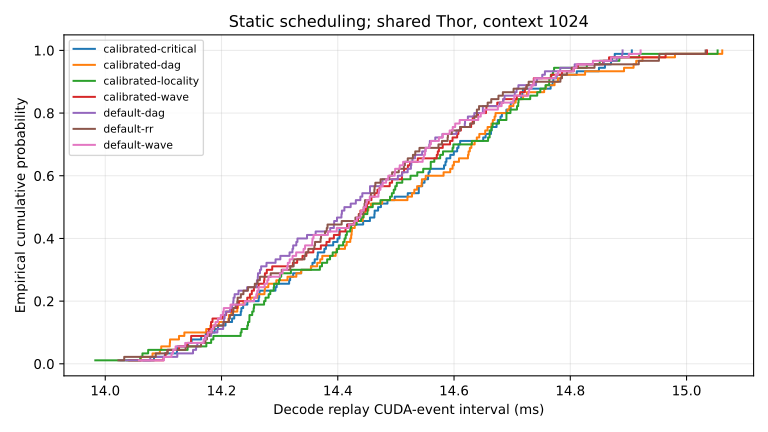

The data file committed next to this chart (first rows):
variant, samples, p50_ms, p95_ms, p99_ms, batch_p50_min_ms, batch_p50_max_ms, queue_sha256
calibrated-critical, 90, 14.47, 14.85, 14.88, 14.46, 14.51, e774ec9c219d1c95dadd521375cdda014e0e69bc…
calibrated-dag, 90, 14.45, 14.9, 14.99, 14.41, 14.57, 1a902008796093487cf431d314c8403a8ac687b7…
calibrated-locality, 90, 14.46, 14.8, 14.93, 14.42, 14.5, e774ec9c219d1c95dadd521375cdda014e0e69bc…
calibrated-wave, 90, 14.45, 14.81, 14.97, 14.42, 14.48, d2b3890e91dd8aa8969b106253b669539cca887f…
default-dag, 90, 14.42, 14.8, 14.89, 14.4, 14.45, 
default-rr, 90, 14.45, 14.82, 14.96, 14.44, 14.45, 
default-wave, 90, 14.45, 14.81, 14.9, 14.33, 14.48, 
